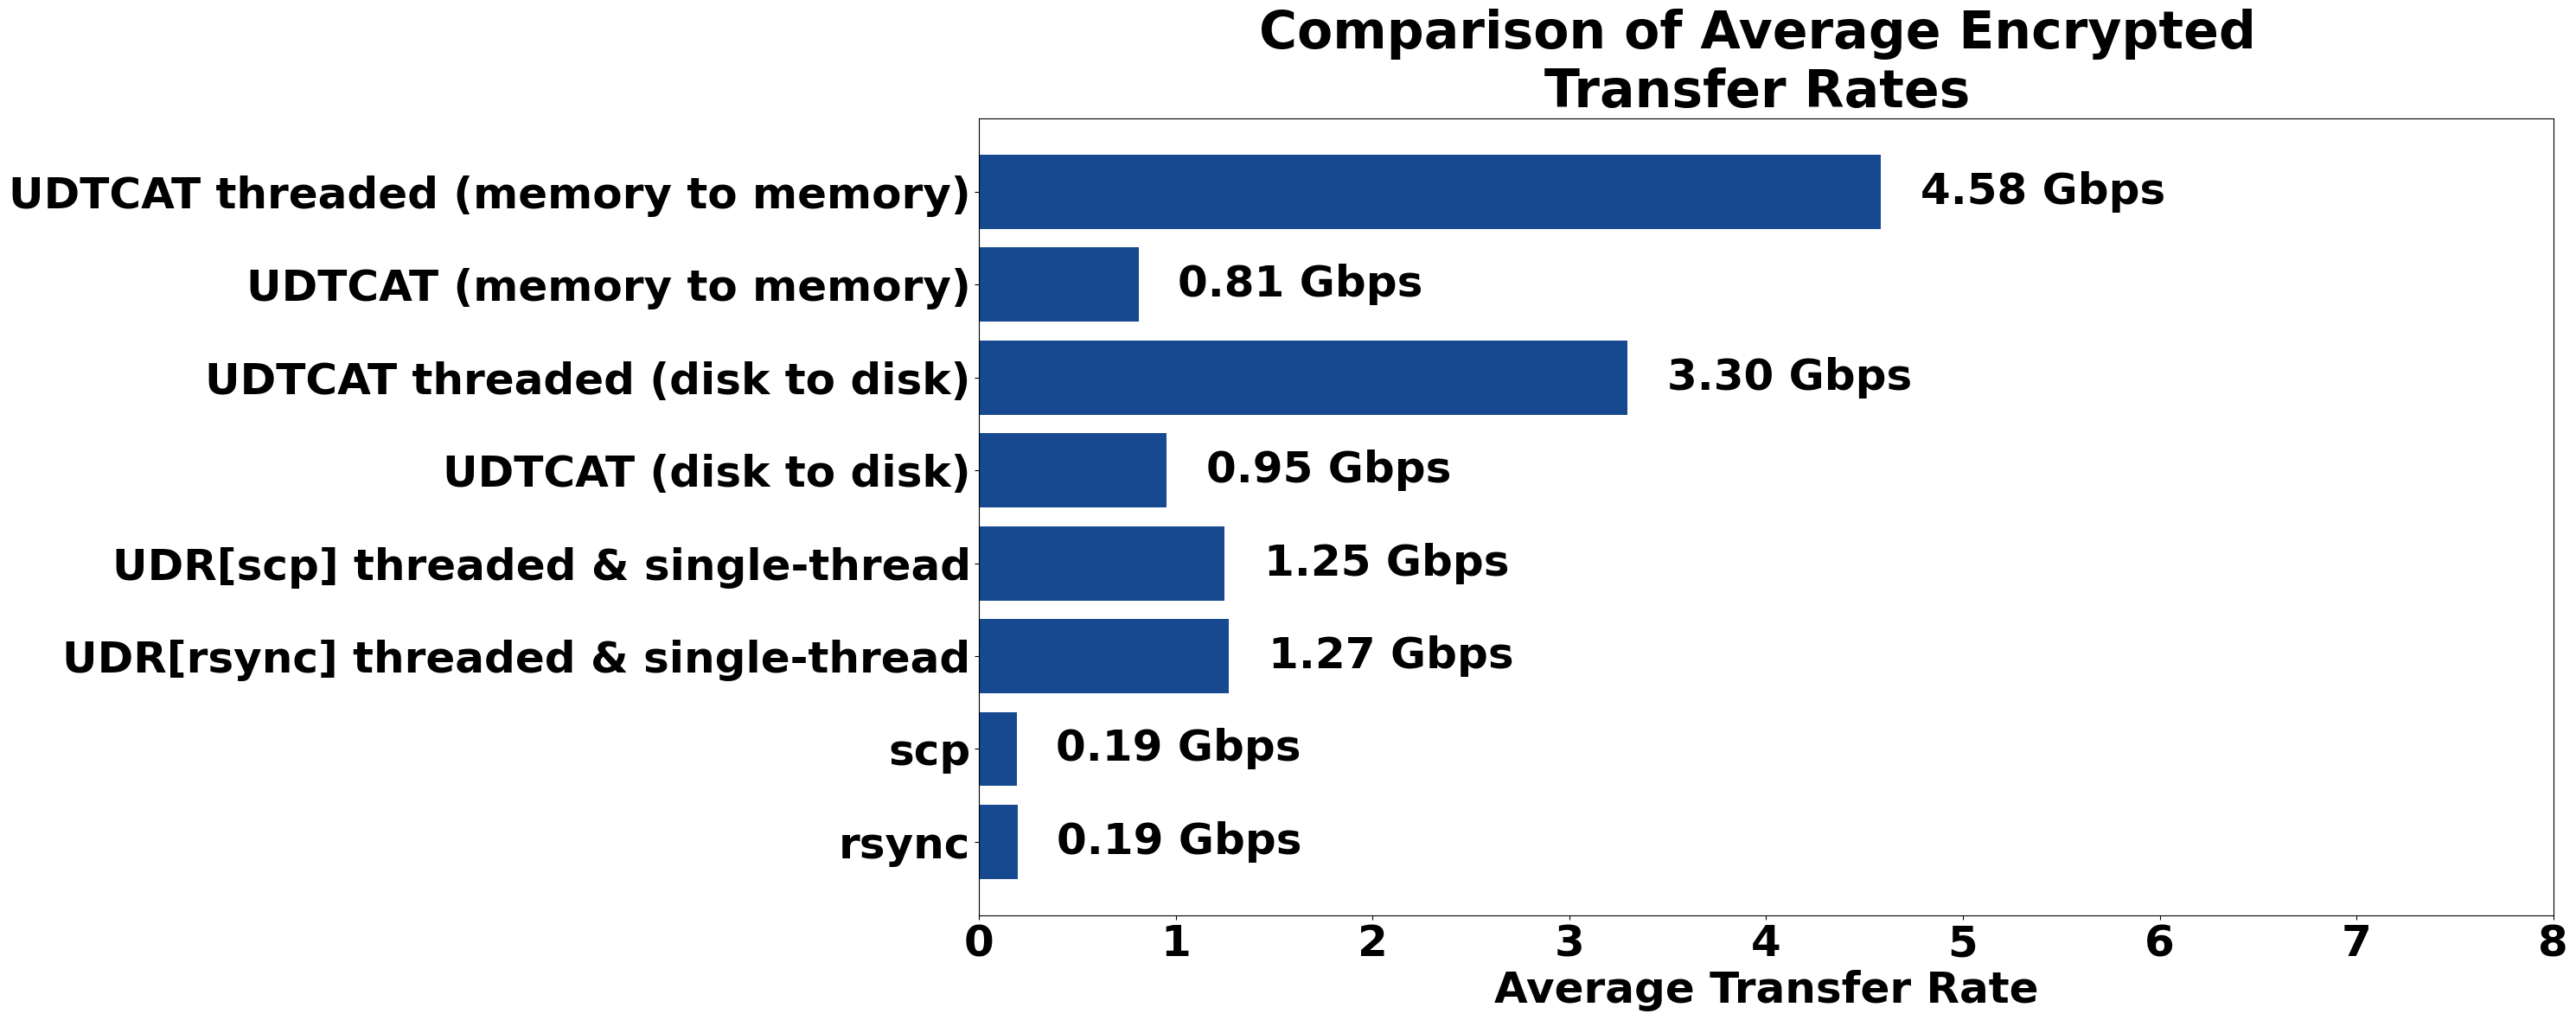

Write Python code to recreate this figure.
import matplotlib.pyplot as plt; plt.rcdefaults()
import numpy as np
import matplotlib.pyplot as plt


from pylab import *
rcParams['figure.figsize'] = 30, 12

font = {'family' : 'normal',
        'weight' : 'bold',
        'size'   : 36}

matplotlib.rc('font', **font)

tests = (
    "rsync",
    "scp",
    "UDR[rsync] threaded & single-thread",
    "UDR[scp] threaded & single-thread",
    "UDTCAT (disk to disk)",
    "UDTCAT threaded (disk to disk)",
    "UDTCAT (memory to memory)",
    "UDTCAT threaded (memory to memory)",
    )

performance = (
0.194176126761,
0.191090869565,
1.26881889764,
1.24770186335,
0.954241380952,
3.29617647059,
0.809574539474,
4.58362318841,
)

y_pos = np.arange(len(tests))
error = np.random.rand(len(tests))

plt.barh(y_pos, performance, color='#174990', xerr=0, align='center', alpha=1.)
plt.yticks(y_pos, tests, weight='bold')
plt.xlim(0, 8)
plt.xlabel('Average Transfer Rate', weight='bold')


for i in range(len(tests)):
    
    plt.text(performance[i]+.2, i, "%.2f Gbps" % performance[i], horizontalalignment="left",
             verticalalignment='center', color="black", weight='bold')


plt.title('Comparison of Average Encrypted \nTransfer Rates ', weight='bold')

plt.tight_layout(pad=0.4, w_pad=0.5, h_pad=1.0),

plt.savefig("compare_encrypted.png")
# plt.show()
